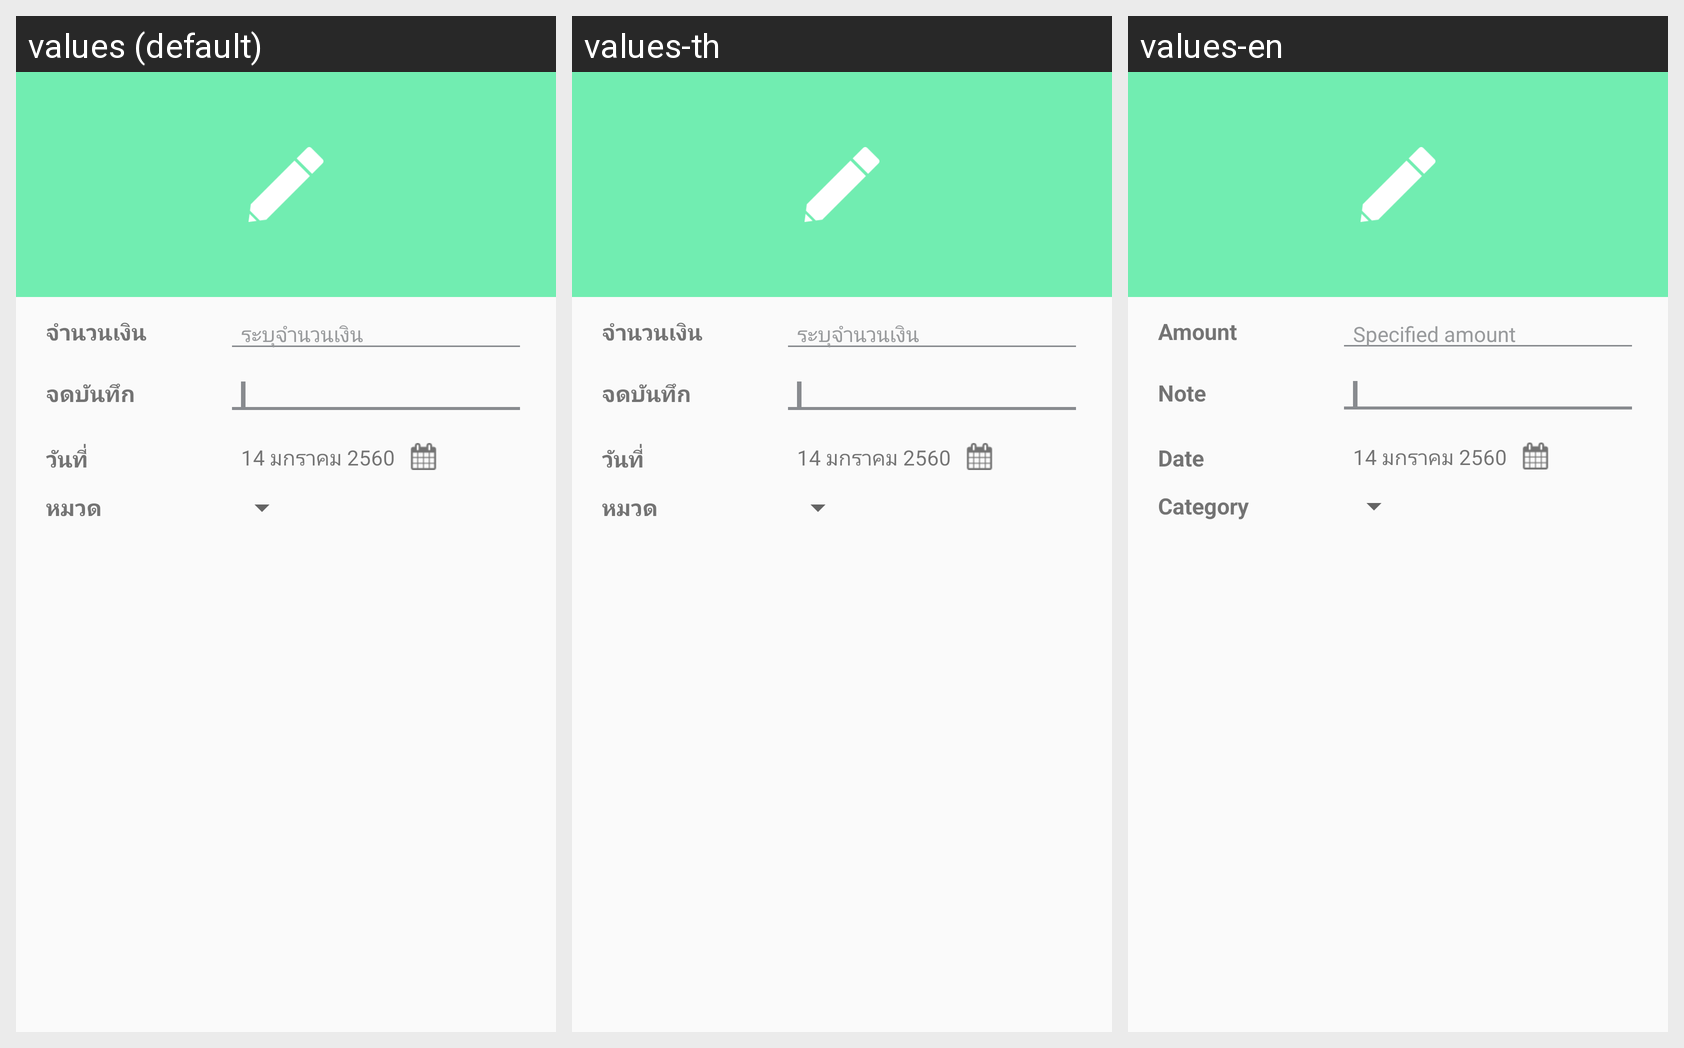

Locale-by-locale string values for the Android screen shown in this grid:
Android screen res/layout/edit_layout.xml rendered under 3 locales, left to right: values (default), values-th, values-en. Device: Nexus 5 (rendered at 1080×1920; each locale shown at half size, 540×960, under a caption strip naming it); theme AppTheme.NoActionBar.
Strings drawn on this screen, with the default value and each locale's value (text and hints the layout hard-codes, and strings that could not be matched under every locale, appear in the picture but are not listed):

amount
  values: จำนวนเงิน
  values-th: จำนวนเงิน
  values-en: Amount

fill_money
  values: ระบุจำนวนเงิน
  values-th: ระบุจำนวนเงิน
  values-en: Specified amount

record
  values: จดบันทึก
  values-th: จดบันทึก
  values-en: Note

date
  values: วันที่
  values-th: วันที่
  values-en: Date

category
  values: หมวด
  values-th: หมวด
  values-en: Category
